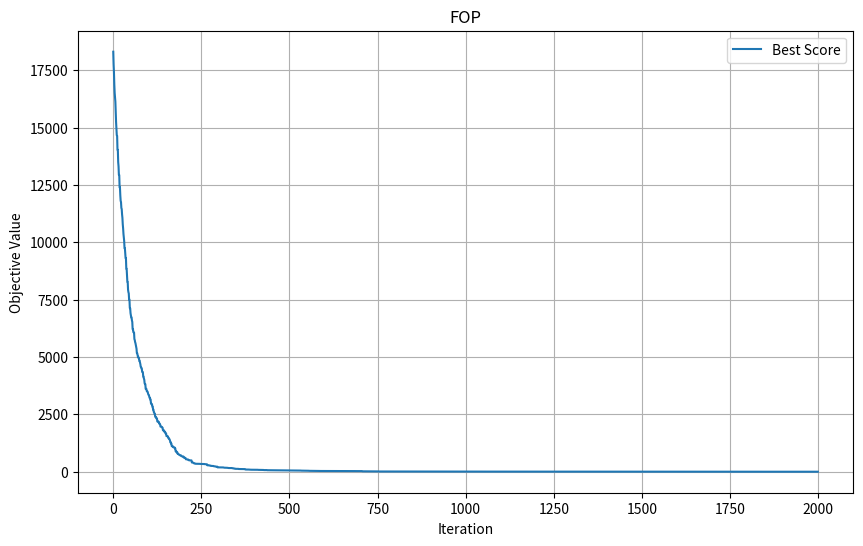

Here is the Python script that generated this plot:
import matplotlib.pyplot as plt
import numpy as np
import random
import math
import time

def schwefel_function(solution):
    # Schwefel Function
    d = len(solution)
    return 418.9829 * d - sum(x * math.sin(math.sqrt(abs(x))) for x in solution)

def evaluate_solution(solution):
    # 計算目標函數值
    return schwefel_function(solution)

def initialize_solution(num_variables):
    # 初始化解
    return [random.uniform(-500, 500) for _ in range(num_variables)]

def perform_attack(solution, best_solution, max_attempts=6):
    # 攻擊策略(隨機交換或隨機調整)
    new_solution = solution[:]
    for _ in range(max_attempts):
        index = random.randint(0, len(solution) - 1)
        new_solution[index] = random.uniform(-500, 500)

        if evaluate_solution(new_solution) < evaluate_solution(best_solution):
            return new_solution
    return best_solution

def perform_defense(solution, temperature, max_attempts=5):
    # 防守策略(模擬退火)
    new_solution = solution[:]
    for _ in range(max_attempts):
        index = random.randint(0, len(solution) - 1)
        new_solution[index] = random.uniform(-500, 500)

        current_score = evaluate_solution(solution)
        new_score = evaluate_solution(new_solution)
        if new_score < current_score or random.uniform(0, 1) < math.exp((current_score - new_score) / temperature):
            return new_solution
    return solution

def football_algorithm(num_variables=None, total_iterations=2000, population_size=50, initial_temperature=100, cooling_rate=0.99):
    # 足球演算法
    distances = None
    num_variables = num_variables if num_variables else 50

    population = [initialize_solution(num_variables) for _ in range(population_size)]
    best_solution = min(population, key=lambda sol: evaluate_solution(sol))
    best_score = evaluate_solution(best_solution)
    temperature = initial_temperature

    start_time = time.time()
    scores = []

    for iteration in range(total_iterations):
        for i in range(population_size):
            if random.random() < 0.5:
                population[i] = perform_attack(population[i], best_solution)
            else:
                population[i] = perform_defense(population[i], temperature)

        temperature *= cooling_rate

        # 更新最佳解
        current_best = min(population, key=lambda sol: evaluate_solution(sol))
        current_score = evaluate_solution(current_best)
        if current_score < best_score:
            best_solution = current_best
            best_score = current_score

        scores.append(best_score)

    end_time = time.time()

    # 繪製收斂圖
    plt.figure(figsize=(10, 6))
    plt.plot(scores, label='Best Score')
    plt.title('FOP')
    plt.xlabel('Iteration')
    plt.ylabel('Objective Value')
    plt.legend()
    plt.grid()
    plt.show()

    print(f"最佳解: {best_solution}")
    print(f"最佳目標值: {best_score:.2f}")
    print(f"總計算時間: {end_time - start_time:.2f} 秒")

    return best_solution, best_score, end_time - start_time

# 執行 FOP 問題解決
fop_solution, fop_score, fop_time = football_algorithm(num_variables=50)